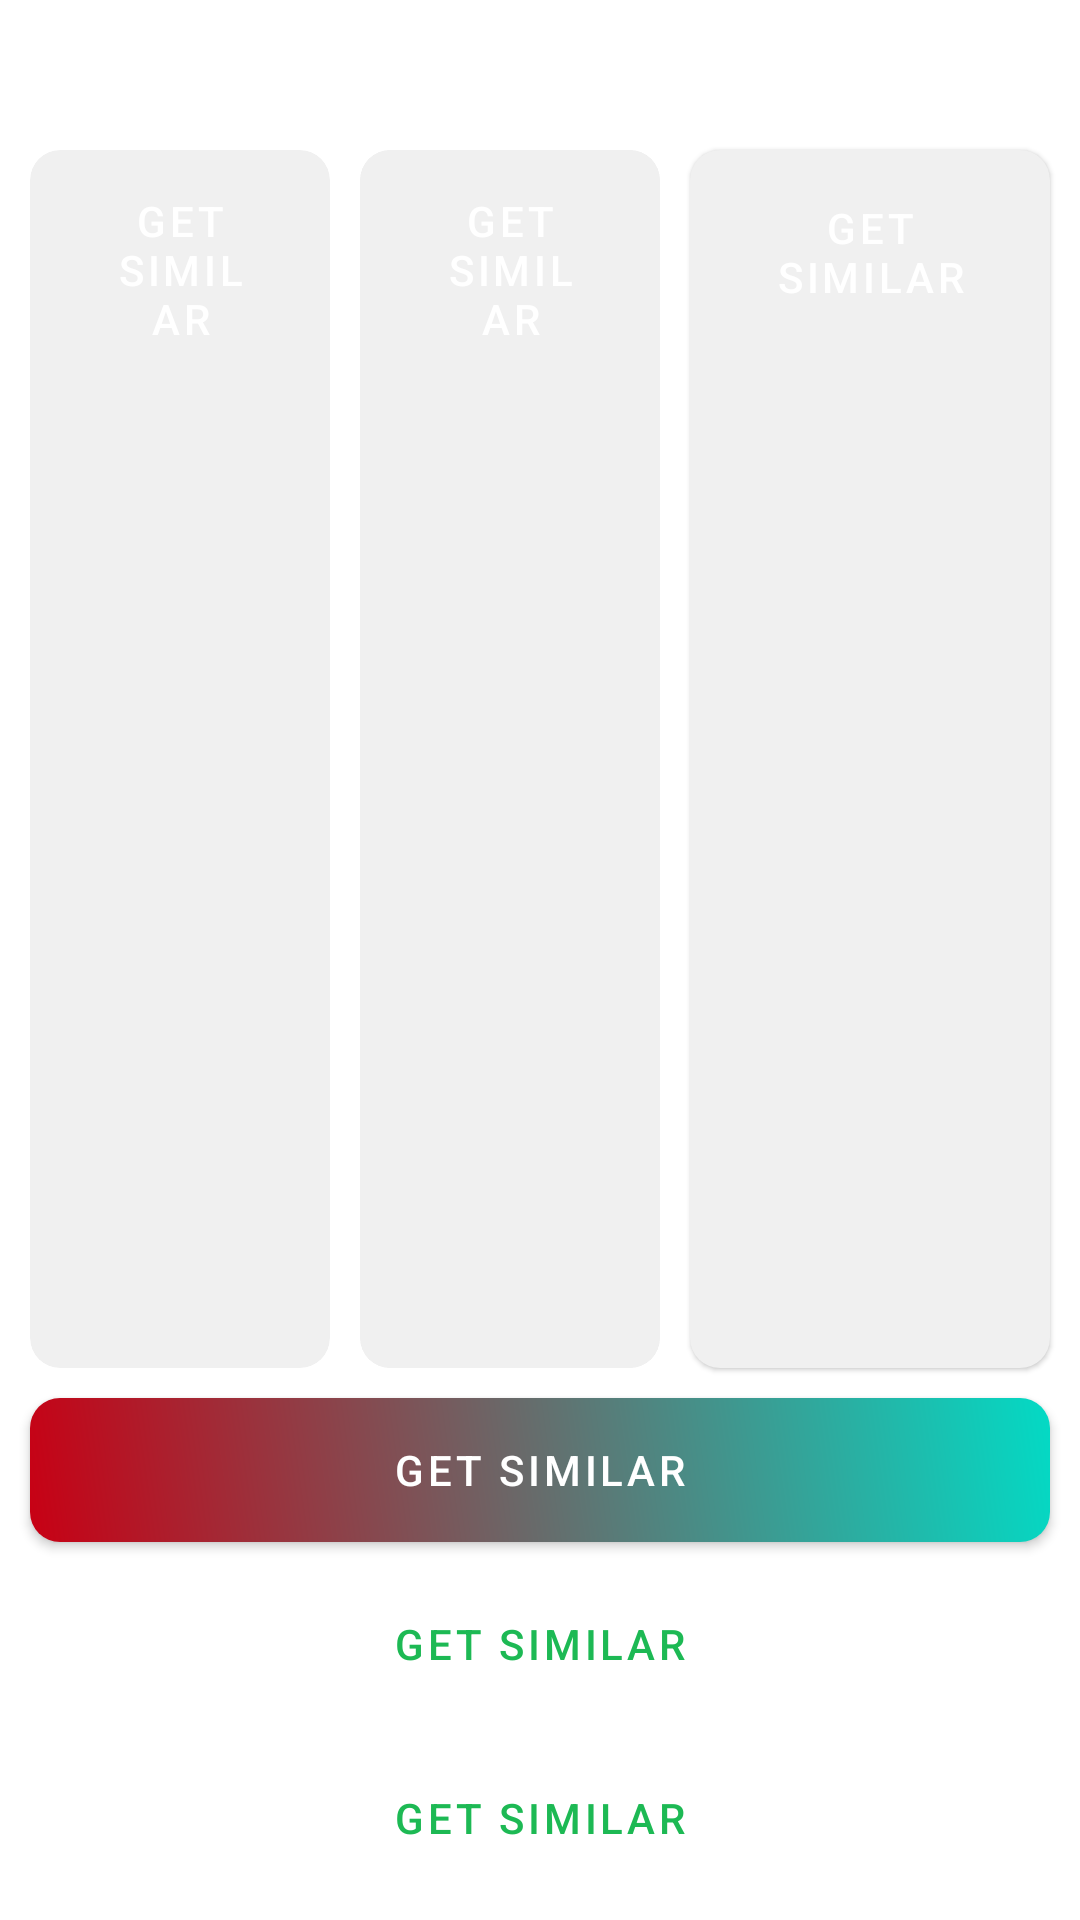

This screen was rendered from an Android layout file. Write that file and the resources it references.
<!-- AndroidManifest.xml: application theme Theme.SpotyHub -->
<!-- res/layout/activity_uitest.xml -->
<?xml version="1.0" encoding="utf-8"?>
<LinearLayout xmlns:android="http://schemas.android.com/apk/res/android"
    xmlns:app="http://schemas.android.com/apk/res-auto"
    xmlns:tools="http://schemas.android.com/tools"
    style="@style/Layout.SpotyHub.Main.v1"
    android:layout_width="match_parent"
    android:layout_height="match_parent"
    android:orientation="vertical"
    tools:context=".UITest">

    <LinearLayout
        android:layout_width="match_parent"
        android:layout_height="match_parent"
        android:layout_weight="1"
        android:clipChildren="false"
        android:clipToPadding="false"
        android:orientation="horizontal">

        <androidx.cardview.widget.CardView
            style="@style/Widget.SpotyHub.CardView.v1"
            android:layout_width="100dp"
            android:layout_height="match_parent"
            android:layout_marginRight="10dp"

            >

            <LinearLayout
                android:layout_width="match_parent"
                android:layout_height="match_parent"
                android:layout_margin="@dimen/appLayoutMargin"
                android:orientation="vertical">

                <Button
                    android:id="@+id/button5"
                    style="@style/Widget.SpotyHub.Button.v1"
                    android:layout_width="match_parent"
                    android:layout_height="wrap_content"
                    android:text="@string/button_get_similar" />
            </LinearLayout>
        </androidx.cardview.widget.CardView>

        <androidx.cardview.widget.CardView
            style="@style/Widget.SpotyHub.CardView.v1"
            android:layout_width="100dp"
            android:layout_height="match_parent"
            android:layout_marginRight="10dp"
            >

            <LinearLayout
                android:layout_width="match_parent"
                android:layout_height="match_parent"
                android:padding="@dimen/appLayoutMargin"
                android:orientation="vertical"
                android:background="@drawable/card_background_v1">

                <Button
                    android:id="@+id/button4"
                    style="@style/Widget.SpotyHub.Button.v1"
                    android:layout_width="match_parent"
                    android:layout_height="wrap_content"
                    android:text="@string/button_get_similar" />
            </LinearLayout>
        </androidx.cardview.widget.CardView>

        <LinearLayout
            android:layout_width="match_parent"
            android:layout_height="match_parent"
            android:layout_marginBottom="@dimen/appBottomMargin"
            android:background="@drawable/card_background_v1"
            android:elevation="1dp"
            android:padding="10dp">

            <Button
                android:id="@+id/button6"
                style="@style/Widget.SpotyHub.Button.v1"
                android:layout_width="match_parent"
                android:layout_height="wrap_content"
                android:text="@string/button_get_similar" />
        </LinearLayout>
    </LinearLayout>


    <Button
        android:id="@+id/button"
        style="@style/Widget.SpotyHub.Button.v1"
        android:layout_width="match_parent"
        android:layout_height="wrap_content"
        android:background="@drawable/button_background_v1"
        app:backgroundTint="@null"
        android:text="@string/button_get_similar" />

    <Button
        android:id="@+id/button2"
        style="@style/Widget.SpotyHub.Button.v1.TextButton"
        android:layout_width="match_parent"
        android:layout_height="wrap_content"
        android:text="@string/button_get_similar" />

    <Button
        android:id="@+id/button3"
        style="@style/Widget.SpotyHub.Button.v1.OutlinedButton"
        android:layout_width="match_parent"
        android:layout_height="wrap_content"
        android:text="@string/button_get_similar" />


</LinearLayout>
<!-- resources referenced by this layout -->
<resources>
  <dimen name="appBottomMargin">10dp</dimen>
  <dimen name="appLayoutMargin">10dp</dimen>
  <!-- drawable button_background_v1 (drawable) -->
  <?xml version="1.0" encoding="utf-8"?>
  <shape xmlns:android="http://schemas.android.com/apk/res/android">
      <gradient
          android:startColor="@color/red"
          android:endColor="@color/teal_200"
          android:angle="45"/>
      <corners android:radius="10dp"/>
  </shape>
  <!-- drawable card_background_v1 (drawable) -->
  <?xml version="1.0" encoding="utf-8"?>
  <layer-list xmlns:android="http://schemas.android.com/apk/res/android">
      <item>
          <shape>
              <solid android:color="?attr/colorCard" />
              <corners android:radius="?attr/appCornerRadius" />
          </shape>
      </item>
  </layer-list>
  <string name="button_get_similar">Get similar</string>
  <style name="Layout.SpotyHub.Main.v1" parent="">
          <item name="android:paddingTop">@dimen/appTopPadding</item>
          <item name="android:paddingBottom">@dimen/appBottomPadding</item>
          <item name="android:paddingLeft">@dimen/appHorizontalPadding</item>
          <item name="android:paddingRight">@dimen/appHorizontalPadding</item>
  
          <item name="android:clipChildren">false</item>
          <item name="android:clipToPadding">false</item>
      </style>
  <style name="Widget.SpotyHub.Button.v1" parent="Widget.MaterialComponents.Button">
          <item name="android:layout_marginBottom">@dimen/appBottomMargin</item>
  
          <item name="cornerRadius">?attr/appCornerRadius</item>
          <item name="android:insetTop">0dp</item>
          <item name="android:insetBottom">0dp</item>
          <item name="android:textAppearance">
              @style/TextAppearance.SpotyHub.Button
          </item>
  
  
      </style>
  <style name="Widget.SpotyHub.Button.v1.TextButton" parent="Widget.MaterialComponents.Button.TextButton">
          <item name="android:layout_marginBottom">@dimen/appBottomMargin</item>
  
          <item name="cornerRadius">?attr/appCornerRadius</item>
          <item name="android:insetTop">0dp</item>
          <item name="android:insetBottom">0dp</item>
          <item name="android:textAppearance">
              @style/TextAppearance.SpotyHub.Button
          </item>
  
      </style>
  <style name="Widget.SpotyHub.CardView.v1" parent="Widget.MaterialComponents.CardView">
          <item name="android:layout_marginBottom">@dimen/appBottomMargin</item>
  
          <item name="cardCornerRadius">?attr/appCornerRadius</item>
          <item name="cardBackgroundColor">?attr/colorCard</item>
          
          <item name="cardElevation">@dimen/cardsElevation</item>
  
          <item name="android:clipChildren">false</item>
          <item name="android:clipToPadding">false</item>
      </style>
  <color name="red">#FFC80014</color>
  <color name="teal_200">#FF03DAC5</color>
  <dimen name="appTopPadding">50dp</dimen>
  <dimen name="appBottomPadding">0dp</dimen>
  <dimen name="appHorizontalPadding">10dp</dimen>
  <style name="TextAppearance.SpotyHub.Button" parent="TextAppearance.MaterialComponents.Button">
          <item name="android:textSize">14sp</item>
      </style>
  <style name="ThemeOverlay.SpotyHub.OutlinedButton.v1" parent="">
          <item name="colorOnSurface">?attr/colorPrimary</item>
      </style>
  <dimen name="cardsElevation">0dp</dimen>
  <color name="green_500">#1DB954</color>
  <color name="green_700">#00973e</color>
  <color name="white">#FFFFFF</color>
  <color name="black_10">#101010</color>
  <color name="white_245">#F5F5F5</color>
  <color name="black_17">#171717</color>
  <color name="black">#000000</color>
  <color name="transparent">#00000000</color>
  <color name="black_20">#202020</color>
  <color name="white_230">#E6E6E6</color>
</resources>
